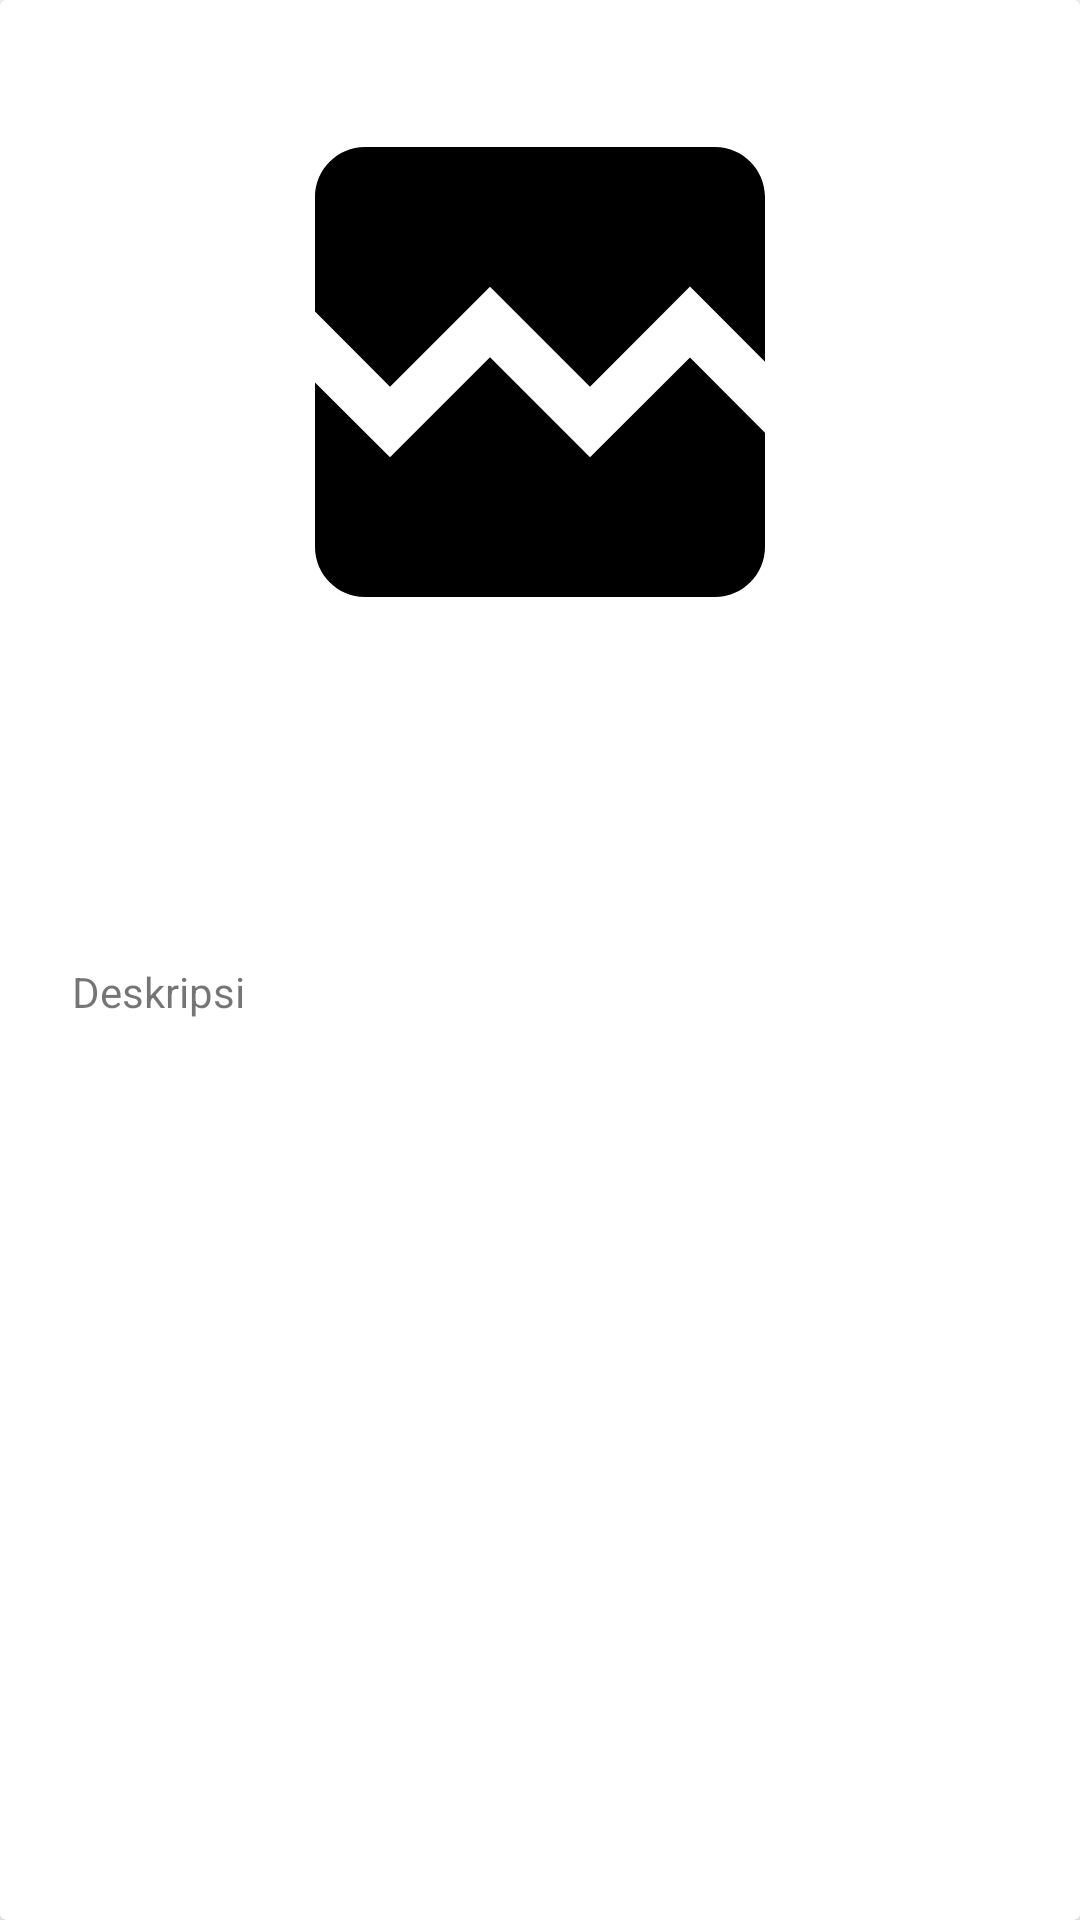

Android layout source for this screen:
<!-- AndroidManifest.xml: application theme Theme.SubmissionOne -->
<!-- res/layout/list_story.xml -->
<?xml version="1.0" encoding="utf-8"?>
<androidx.cardview.widget.CardView xmlns:android="http://schemas.android.com/apk/res/android"
    xmlns:app="http://schemas.android.com/apk/res-auto"
    android:layout_width="match_parent"
    android:layout_height="wrap_content"
    xmlns:tools="http://schemas.android.com/tools">

    <androidx.constraintlayout.widget.ConstraintLayout
        android:id="@+id/ListStory"
        android:padding="24dp"
        android:layout_width="match_parent"
        android:layout_height="match_parent">

        <ImageView
            android:id="@+id/ivListStory"
            android:layout_width="match_parent"
            android:layout_height="200dp"
            android:src="@drawable/baseline_broken_image_24"
            app:layout_constraintEnd_toEndOf="parent"
            app:layout_constraintStart_toStartOf="parent"
            app:layout_constraintTop_toTopOf="parent"
            android:contentDescription="@string/gambar_hint" />

        <TextView
            android:id="@+id/tvListStoryName"
            android:layout_width="match_parent"
            android:layout_height="wrap_content"
            android:layout_marginTop="8dp"
            tools:text="@string/nama"
            android:textSize="24sp"
            android:textStyle="bold"
            app:layout_constraintEnd_toEndOf="@+id/ivListStory"
            app:layout_constraintStart_toStartOf="@+id/ivListStory"
            app:layout_constraintTop_toBottomOf="@+id/ivListStory" />

        <TextView
            android:id="@+id/tvTimestamp"
            android:layout_width="match_parent"
            android:layout_height="wrap_content"
            tools:text="Timestamp"
            android:textSize="12sp"
            app:layout_constraintEnd_toEndOf="@+id/ivListStory"
            app:layout_constraintStart_toStartOf="@+id/ivListStory"
            app:layout_constraintTop_toBottomOf="@+id/tvListStoryName" />

        <TextView
            android:id="@+id/tvLatLong"
            android:layout_width="match_parent"
            android:layout_height="wrap_content"
            android:layout_marginTop="8dp"
            android:textSize="12sp"
            app:layout_constraintEnd_toEndOf="@+id/ivListStory"
            app:layout_constraintStart_toStartOf="@+id/ivListStory"
            app:layout_constraintTop_toBottomOf="@+id/tvTimestamp"
            tools:text="@string/timestamp" />

        <TextView
            android:id="@+id/tvListStoryDescription"
            android:layout_width="match_parent"
            android:layout_height="wrap_content"
            android:layout_marginTop="16dp"
            android:text="@string/deskripsi"
            app:layout_constraintEnd_toEndOf="@+id/ivListStory"
            app:layout_constraintStart_toStartOf="@+id/ivListStory"
            app:layout_constraintTop_toBottomOf="@+id/tvLatLong"
            tools:textSize="16sp" />

    </androidx.constraintlayout.widget.ConstraintLayout>

</androidx.cardview.widget.CardView>
<!-- resources referenced by this layout -->
<resources>
  <!-- drawable baseline_broken_image_24 (drawable) -->
  <vector android:height="150dp" android:tint="#000000"
      android:viewportHeight="24" android:viewportWidth="24"
      android:width="150dp" xmlns:android="http://schemas.android.com/apk/res/android">
      <path android:fillColor="@android:color/white" android:pathData="M21,5v6.59l-3,-3.01 -4,4.01 -4,-4 -4,4 -3,-3.01L3,5c0,-1.1 0.9,-2 2,-2h14c1.1,0 2,0.9 2,2zM18,11.42l3,3.01L21,19c0,1.1 -0.9,2 -2,2L5,21c-1.1,0 -2,-0.9 -2,-2v-6.58l3,2.99 4,-4 4,4 4,-3.99z"/>
  </vector>
  <string name="deskripsi">Deskripsi</string>
  <string name="gambar_hint">Gambar</string>
  <string name="nama">Nama</string>
  <string name="timestamp">Timestamp</string>
  <style name="Theme.SubmissionOne" parent="Theme.MaterialComponents.DayNight.DarkActionBar">
          
          <item name="colorPrimary">@color/blue</item>
          <item name="colorPrimaryVariant">@color/purple_700</item>
          <item name="colorOnPrimary">@color/white</item>
          
          <item name="colorSecondary">@color/teal_200</item>
          <item name="colorSecondaryVariant">@color/teal_700</item>
          <item name="colorOnSecondary">@color/black</item>
          
          <item name="android:statusBarColor">?attr/colorPrimary</item>
          
      </style>
  <color name="blue">#00398F</color>
  <color name="purple_700">#FF3700B3</color>
  <color name="white">#FFFFFFFF</color>
  <color name="teal_200">#FF03DAC5</color>
  <color name="teal_700">#FF018786</color>
  <color name="black">#FF000000</color>
</resources>
